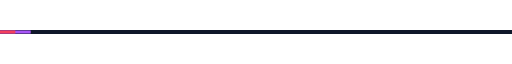
t = 0.00 s
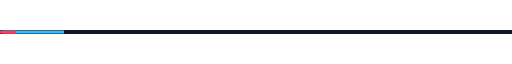
t = 0.40 s
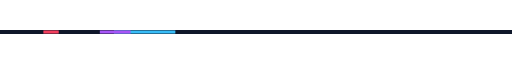
t = 1.00 s
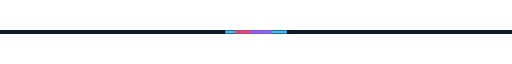
t = 1.60 s
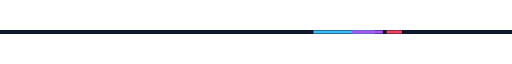
t = 2.08 s
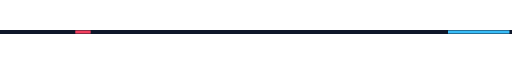
t = 2.80 s

The animated SVG that drew these frames (rendered in a browser with its animation timeline set to each time). Animation: 3 SMIL elements (animate=3); one cycle of 3.20 s, repeats indefinitely.

<svg xmlns="http://www.w3.org/2000/svg" viewBox="0 0 1000 40" width="100%" height="40" role="img">
  <title>Divider Data Stream</title>
  <desc>An animated README SVG asset illustrating Divider Data Stream.</desc>
  <rect width="1000" height="40" fill="transparent"/>
  <line x1="0" y1="20" x2="1000" y2="20" stroke="#0f172a" stroke-width="8"/>

  <g>
    <rect x="0" y="17" width="120" height="6" fill="#38bdf8">
      <animate attributeName="x" values="-140;1020" dur="3.2s" repeatCount="indefinite"/>
    </rect>
    <rect x="0" y="17" width="60" height="6" fill="#a855f7">
      <animate attributeName="x" values="-80;1020" dur="2.4s" begin="0.4s" repeatCount="indefinite"/>
    </rect>
    <rect x="0" y="17" width="30" height="6" fill="#f43f5e">
      <animate attributeName="x" values="-40;1020" dur="1.7s" begin="0.8s" repeatCount="indefinite"/>
    </rect>
  </g>
</svg>
